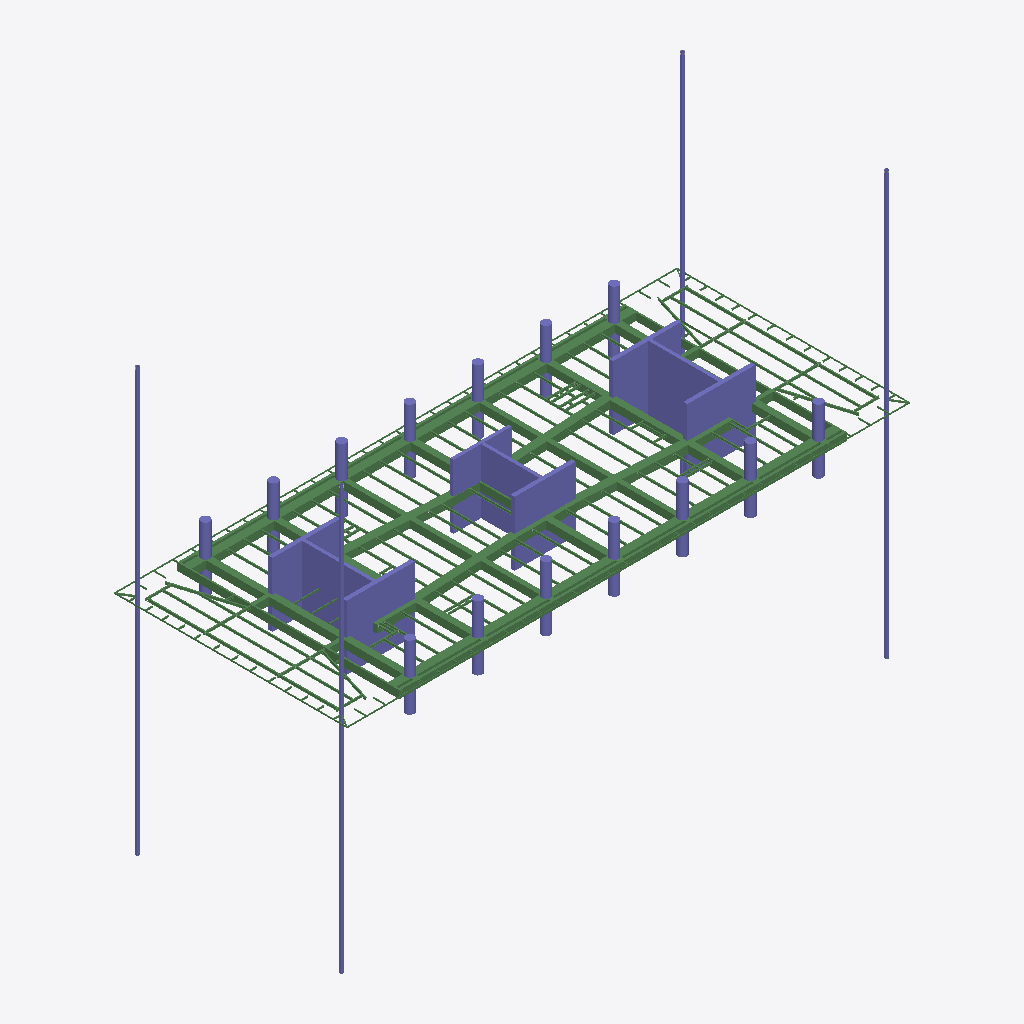
Isometric view of an IFC building model (IFC-SPF (STEP), schema IFC2X3, length unit millimetre), seen from the south-west, elements coloured by IFC class: 133 beams (green), 50 columns (violet).
Extent 70.2 m × 29.1 m × 52.8 m (x, y, z). Storeys (1): Undefined at 0.00 m. Elements (864): 251 IfcBeam, 228 IfcMechanicalFastener, 218 IfcFastener, 117 IfcDiscreteAccessory, 50 IfcColumn.

HEADER;
FILE_DESCRIPTION(('ViewDefinition[AISC_Steel_Detailing]','Option [BaseQuantities:Off]','Option [GridExport:On]','Option [Assemblies:On]','Option [Bolts:On]','Option [Rebars:On]','Option [PourObjects:Off]','Option [Welds:On]','Option [SurfaceTreatments:On]','Option [LocationBy:0]','Option [ViewColors:Off]','Option [SectionedSpine:Off]','[2 more]'),'2;1');
FILE_NAME('N19.ifc','2026-05-18T16:07:17',('GIOVANNIPC\\gcorrea'),('Structural Designer'),'IFC Database version: Work','Tekla Structures 2020 Service Pack 5, IFC Export','');
FILE_SCHEMA(('IFC2X3'));
ENDSEC;
DATA;
#37=IFCPROJECT('2G7ZFDNE16yBDU14FA92Me',#5,'Proyecto',$,$,$,$,(#11),#36);
#39=IFCSITE('2xvEzEinjBTea80yOTcujY',#5,'Obra',$,$,#38,$,$,.ELEMENT.,$,$,$,$,$);
#41=IFCBUILDING('0DMgZKYDL2xRHuqsEAdIox',#5,'Undefined',$,$,#40,$,$,.ELEMENT.,$,$,$);
#43=IFCBUILDINGSTOREY('29hdEUCErFze9E_VIAceOd',#5,'Undefined',$,$,#42,$,$,.ELEMENT.,0.0);
#7001=IFCBEAM('26RM45dGf0bOBUHd_uf6YU',#44,'main piece','950*1000','950*1000',#6998,#7000,'Hormigón_B-1/83');
#6991=IFCBEAM('2r1nfC64DDru2TbFfspK2X',#44,'main piece','950*1000','950*1000',#6985,#6990,'Hormigón_B-1/83');
#6898=IFCBEAM('1osIF6LVv8WPskuj7ztZK0',#44,'main piece','950*300','950*300',#6891,#6897,'Hormigón_B-1/98');
#14690=IFCCOLUMN('3YJMHBcdLFquzQCCsWQLMD',#14568,'main piece','CUT500*8500','CUT500*8500',#14687,#14689,'Hormigón_C-1/15');
#7077=IFCBEAM('3D$$PXekf2rvnMMnKoFBJl',#44,'main piece','950*800','950*800',#7074,#7076,'Hormigón_B-1/93');
#14728=IFCCOLUMN('0Uuc4F8$18$P6zSYRpHLt8',#14568,'main piece','CUT500*8500','CUT500*8500',#14725,#14727,'Hormigón_C-1/15');
#14710=IFCCOLUMN('0ylasvQrr50Bj2PbLi3yvc',#14568,'main piece','CUT500*7600','CUT500*7600',#14705,#14709,'Hormigón_C-1/21');
#7023=IFCBEAM('0E1XhL_Kv0HeRU9v31R8W0',#44,'main piece','950*800','950*800',#7020,#7022,'Hormigón_B-1/93');
#7054=IFCBEAM('3L0iyjKGnCkgeuGGHyqLXU',#44,'main piece','950*600','950*600',#7051,#7053,'Hormigón_B-1/95');
#7035=IFCBEAM('2ulMEIZj1BhhIseLV9hslX',#44,'main piece','950*600','950*600',#7030,#7034,'Hormigón_B-1/95');
#14767=IFCCOLUMN('3WXfITeBf2HBg90ulghqiv',#14737,'main piece','[]350*25','[]350*25',#14764,#14766,'c/25');
#14747=IFCCOLUMN('3TcGTELtz7Qv0nyS_MIiA$',#14737,'main piece','[]350*25','[]350*25',#14740,#14746,'c/25');
#14755=IFCCOLUMN('08sdNbRv1FdAxjsAKIKfLg',#14737,'main piece','[]350*25','[]350*25',#14752,#14754,'c/25');
#14580=IFCCOLUMN('2CVY7YbAX3VAkDzBW58Ygj',#14568,'main piece','CUT400*8760','CUT400*8760',#14575,#14579,'Hormigón_C-1/32');
#14640=IFCCOLUMN('2K99Uzq9XF5PJauOVtt9Oe',#14568,'main piece','CUT500*8500','CUT500*8500',#14635,#14639,'Hormigón_C-1/15');
#14674=IFCCOLUMN('1Pdk8Lhx1CK8Yb2imuEB0v',#14568,'main piece','CUT500*8500','CUT500*8500',#14671,#14673,'Hormigón_C-1/15');
#6938=IFCBEAM('2VMLUWPt9CtBGRLn6BpWQS',#44,'main piece','950*200','950*200',#6932,#6937,'Hormigón_B-1/97');
#14620=IFCCOLUMN('3hpgsZJDjF8vGvfUfwXMOi',#14568,'main piece','CUT400*8760','CUT400*8760',#14617,#14619,'Hormigón_C-1/32');
#6911=IFCBEAM('0CkWlqY255Ae0hE0iy3USY',#44,'main piece','950*300','950*300',#6905,#6910,'Hormigón_B-1/98');
#7046=IFCBEAM('1e6mU8lXH2bxyBCVV6DClg',#44,'main piece','950*800','950*800',#7043,#7045,'Hormigón_B-1/93');
#14658=IFCCOLUMN('0$M2blipL5rAyqBITBzrBI',#14568,'main piece','CUT400*7250','CUT400*7250',#14655,#14657,'Hormigón_C-1/26');
#14602=IFCCOLUMN('1nfV3FIl98MwUrAqbfcrg8',#14568,'main piece','CUT400*7250','CUT400*7250',#14597,#14601,'Hormigón_C-1/26');
#6772=IFCBEAM('39AZjRI$DEkuZrA0md3DIZ',#44,'main piece','950*1000','950*1000',#6766,#6771,'Hormigón_B-1/50');
#6804=IFCBEAM('1FbG39WY53SefUYcxqOFOv',#44,'main piece','950*1000','950*1000',#6798,#6803,'Hormigón_B-1/100');
#6857=IFCBEAM('2eoW_ZRdbASOFO0$4wfCj7',#44,'main piece','950*1000','950*1000',#6851,#6856,'Hormigón_B-1/100');
#7067=IFCBEAM('0NnJjPvXX92QxSxcEoZXJ6',#44,'main piece','950*800','950*800',#7061,#7066,'Hormigón_B-1/94');
#6829=IFCBEAM('2EbWMtDSn2euTIWzxzbuAl',#44,'main piece','950*1000','950*1000',#6823,#6828,'Hormigón_B-1/50');
#14761=IFCCOLUMN('0SvzNcOZXCXPvGfNu24d8q',#14737,'main piece','[]350*25','[]350*25',#14758,#14760,'c/25');
#7013=IFCBEAM('0pxjA_MAvD_vBHRI8rPaHS',#44,'main piece','950*800','950*800',#7008,#7012,'Hormigón_B-1/93');
#6925=IFCBEAM('2gpSDjQOf2DgXWV5DtT8q2',#44,'main piece','950*200','950*200',#6918,#6924,'Hormigón_B-1/97');
#14590=IFCCOLUMN('3BJEpZco17Iwy6ldjFLZkU',#14568,'main piece','CUT400*8760','CUT400*8760',#14587,#14589,'Hormigón_C-1/32');
#14698=IFCCOLUMN('1Wg5fD8Dv5ufFm9A$L7TaV',#14568,'main piece','CUT500*8500','CUT500*8500',#14695,#14697,'Hormigón_C-1/15');
#7106=IFCBEAM('22kRbTILjEahRfwfsusNjc',#44,'main piece','UPN160','UPN160',#7100,#7105,'b/783');
#14736=IFCCOLUMN('0yFI6BaVv8ovwlgdTruo1P',#14568,'main piece','CUT500*8500','CUT500*8500',#14733,#14735,'Hormigón_C-1/15');
#14628=IFCCOLUMN('0hwvcpPU1E0x8Lh8vmUieP',#14568,'main piece','CUT400*8760','CUT400*8760',#14625,#14627,'Hormigón_C-1/32');
#14720=IFCCOLUMN('2u3JiEbsn40Q47nTDINXji',#14568,'main piece','CUT500*7600','CUT500*7600',#14717,#14719,'Hormigón_C-1/21');
#8146=IFCBEAM('0Y9rzz0nn2Ue6yZpnoFUb5',#44,'main piece','UPN160','UPN160',#8140,#8145,'b/783');
#14650=IFCCOLUMN('1OY7eOamP6MPAR8y7oT3DK',#14568,'main piece','CUT500*8500','CUT500*8500',#14647,#14649,'Hormigón_C-1/15');
#14666=IFCCOLUMN('3G5Iipe9z4m9ioOkcDUv8f',#14568,'main piece','CUT400*7250','CUT400*7250',#14663,#14665,'Hormigón_C-1/26');
#14612=IFCCOLUMN('1N3ffEdLX4y8oHDwYtPsMv',#14568,'main piece','CUT400*7250','CUT400*7250',#14609,#14611,'Hormigón_C-1/26');
#6788=IFCBEAM('2ip6T_afrCyu9TNknHRrSC',#44,'main piece','950*1000','950*1000',#6782,#6787,'Hormigón_B-1/103');
#14682=IFCCOLUMN('3j7ydtdfvAGBYa29DUojnb',#14568,'main piece','CUT500*8500','CUT500*8500',#14679,#14681,'Hormigón_C-1/15');
#13840=IFCCOLUMN('061ZgRljnCzAv_nwxmjONl',#13756,'main piece','D1100','D1100',#13837,#13839,'Hormigón_C-1/8');
#13904=IFCCOLUMN('3nPAjUSbrAtvJfVQnNozaB',#13756,'main piece','D1100','D1100',#13901,#13903,'Hormigón_C-1/8');
#13856=IFCCOLUMN('2RlFKk4Ar6OQQI34nXcjUs',#13756,'main piece','D1100','D1100',#13853,#13855,'Hormigón_C-1/8');
#13872=IFCCOLUMN('3PFNcOnD90lflpc694FZkc',#13756,'main piece','D1100','D1100',#13869,#13871,'Hormigón_C-1/8');
#13888=IFCCOLUMN('34dhFr$2r81u6V02WcDvke',#13756,'main piece','D1100','D1100',#13885,#13887,'Hormigón_C-1/8');
#13920=IFCCOLUMN('0dwfjxNL13CvmUDO95VDTc',#13756,'main piece','D1100','D1100',#13917,#13919,'Hormigón_C-1/8');
#13770=IFCCOLUMN('02iuZDjL91$wGkzNKyGBoW',#13756,'main piece','D1100','D1100',#13763,#13769,'Hormigón_C-1/8');
#13792=IFCCOLUMN('1C82wfbR19Yu7LLG$9dSAd',#13756,'main piece','D1100','D1100',#13789,#13791,'Hormigón_C-1/8');
#13824=IFCCOLUMN('2H4qeNAcTFFgNCiZuREvm0',#13756,'main piece','D1100','D1100',#13821,#13823,'Hormigón_C-1/8');
#13936=IFCCOLUMN('0nsqgbYvXE3OPxLA_gaSha',#13756,'main piece','D1100','D1100',#13933,#13935,'Hormigón_C-1/8');
#13968=IFCCOLUMN('3dTE70DETCzPMnQVsgEO4s',#13756,'main piece','D1100','D1100',#13965,#13967,'Hormigón_C-1/8');
#13984=IFCCOLUMN('2ZRNwahUP4GhKKyEMYSKbb',#13756,'main piece','D1100','D1100',#13981,#13983,'Hormigón_C-1/8');
#13808=IFCCOLUMN('0IrZGHdjjBXPWV6J3B01Nr',#13756,'main piece','D1100','D1100',#13805,#13807,'Hormigón_C-1/8');
#13952=IFCCOLUMN('1Z$aRPRzz6Ael5RUobY7Lk',#13756,'main piece','D1100','D1100',#13949,#13951,'Hormigón_C-1/8');
#7121=IFCBEAM('0KSQ6gorXEOP2$H1v19455',#44,'main piece','UPN160','UPN160',#7115,#7120,'b/819');
#6871=IFCBEAM('2ZaGRAeLDA3ARmdJQoBDrn',#44,'main piece','950*1000','950*1000',#6865,#6870,'Hormigón_B-1/99');
#6746=IFCBEAM('0zqH6EDFn8ZAzpFO2FUygg',#44,'main piece','950*1000','950*1000',#6739,#6745,'Hormigón_B-1/102');
#7091=IFCBEAM('2ejFVLDHb07BQlcUn5F6pH',#44,'main piece','UPN160','UPN160',#7084,#7090,'b/820');
#12641=IFCBEAM('0uAwq9x1T0GAXXf63ifXtL',#44,'main piece','IPE330','IPE330',#12627,#12640,'b/1429');
#11530=IFCBEAM('1bvWD3Q4HDieGCW8yxMZcw',#44,'main piece','IPE330','IPE330',#11514,#11529,'b/1451');
#13203=IFCBEAM('11d1Ko$UrAq8AkHDGf_XxI',#44,'main piece','IPE300','IPE300',#13197,#13202,'b/623');
#13912=IFCCOLUMN('0R6MTUDET4ih$KhFZPy9Bn',#13756,'main piece','D1100','D1100',#13909,#13911,'Hormigón_C-1/8');
#11659=IFCBEAM('3YN0Uc32T0Q8JT1rlt5o89',#44,'main piece','IPE270','IPE270',#11643,#11658,'b/1449');
#13928=IFCCOLUMN('1XoHwkNTbE2QUjrycYT3f5',#13756,'main piece','D1100','D1100',#13925,#13927,'Hormigón_C-1/8');
#13079=IFCBEAM('15SMyeNe14tQCMFbhH_RAK',#44,'main piece','IPE270','IPE270',#13067,#13078,'b/1424');
#13896=IFCCOLUMN('3mxGZyYdPBqO3S32zeF1Cf',#13756,'main piece','D1100','D1100',#13893,#13895,'Hormigón_C-1/8');
#12983=IFCBEAM('1bD87T6Gb2EPwtKrqxBS1u',#44,'main piece','IPE270','IPE270',#12967,#12982,'b/1424');
#11722=IFCBEAM('1owhTNekT83Ppp00s3uLji',#44,'main piece','IPE270','IPE270',#11706,#11721,'b/1449');
#11878=IFCBEAM('3qoQ1LC19BQADKwtQZ_1sG',#44,'main piece','IPE300','IPE300',#11872,#11877,'b/623');
#6843=IFCBEAM('2kRvhW0Q120e_nt2wBtvYv',#44,'main piece','950*1000','950*1000',#6837,#6842,'Hormigón_B-1/101');
#12704=IFCBEAM('3Q7TyPbUn7MPbZtwfyYH0S',#44,'main piece','IPE330','IPE330',#12688,#12703,'b/1428');
#11444=IFCBEAM('1GPXiwCeLDURG64mnzZbD$',#44,'main piece','IPE330','IPE330',#11426,#11443,'b/1452');
#12570=IFCBEAM('0XFbs_imj4mQ_xD8ElcBwI',#44,'main piece','IPE330','IPE330',#12554,#12569,'b/1430');
#11596=IFCBEAM('1KD_tgaab2FOHSJQC4M6GL',#44,'main piece','IPE330','IPE330',#11580,#11595,'b/1450');
#13992=IFCCOLUMN('264bv9pI542PR95OjjTXMH',#13756,'main piece','D1100','D1100',#13989,#13991,'Hormigón_C-1/8');
#13944=IFCCOLUMN('3v2p8KaTr2dRFS8kuyY6m9',#13756,'main piece','D1100','D1100',#13941,#13943,'Hormigón_C-1/8');
#13254=IFCBEAM('0MJ1QFi1DDwh0b6lmlhowW',#44,'main piece','IPE270','IPE270',#13238,#13253,'b/1421');
#13960=IFCCOLUMN('1ASyLvlSLF9ffCX_rkM7hR',#13756,'main piece','D1100','D1100',#13957,#13959,'Hormigón_C-1/8');
#13976=IFCCOLUMN('1sXpZmc9zE9wrGVDC98agY',#13756,'main piece','D1100','D1100',#13973,#13975,'Hormigón_C-1/8');
#8722=IFCBEAM('2mxFLvV055t8lyTxtSDOpX',#44,'main piece','IPE270','IPE270',#8704,#8721,'b/1483');
#13816=IFCCOLUMN('0EA5Xjd$51of3HWXLNBb7D',#13756,'main piece','D1100','D1100',#13813,#13815,'Hormigón_C-1/8');
#13463=IFCBEAM('046gz5Et9CueLPgH37lkMI',#44,'main piece','IPE270','IPE270',#13447,#13462,'b/1418');
#13494=IFCBEAM('1M_Zjj8VLCGwEcK_HO2Knx',#44,'main piece','IPE270','IPE270',#13478,#13493,'b/1417');
#13832=IFCCOLUMN('06s8wdpfv0hR5BD2$ySzMo',#13756,'main piece','D1100','D1100',#13829,#13831,'Hormigón_C-1/8');
#8828=IFCBEAM('3wShxP$rr0wAHKs9NqiBYV',#44,'main piece','IPE270','IPE270',#8812,#8827,'b/1480');
#8168=IFCBEAM('3LfrkrNt58TBcUrkeucpPk',#44,'main piece','IPE270','IPE270',#8149,#8167,'b/1489');
#10265=IFCBEAM('28cIz53wb6_RHR8fZESAea',#44,'main piece','IPE270','IPE270',#10248,#10264,'b/1465');
#12209=IFCBEAM('2cgPOPFA9EUOF6QXnDZ2uL',#44,'main piece','IPE270','IPE270',#12193,#12208,'b/1438');
#10296=IFCBEAM('12ISyB5cv2DAAiqOMmzeoe',#44,'main piece','IPE270','IPE270',#10280,#10295,'b/1464');
#13800=IFCCOLUMN('1cI2v9v2L5Y83orJkcnmWE',#13756,'main piece','D1100','D1100',#13797,#13799,'Hormigón_C-1/8');
#12107=IFCBEAM('11DfwCz_r0T8uW5dvY402z',#44,'main piece','IPE270','IPE270',#12091,#12106,'b/1441');
#13432=IFCBEAM('0sslbGDsH9$QpKFz$BKjaK',#44,'main piece','IPE270','IPE270',#13416,#13431,'b/1419');
#13864=IFCCOLUMN('3eofzSL2165gIKe_HnrFNt',#13756,'main piece','D1100','D1100',#13861,#13863,'Hormigón_C-1/8');
#12308=IFCBEAM('18zwNz2Ur9iPwA0FpeF1F$',#44,'main piece','IPE270','IPE270',#12292,#12307,'b/1435');
#8882=IFCBEAM('1SvC0SXg15DPiObKgfT0dr',#44,'main piece','IPE270','IPE270',#8866,#8881,'b/1426');
#10128=IFCBEAM('00Q5cPJ4vBBAM_E33D7ib5',#44,'main piece','IPE270','IPE270',#10112,#10127,'b/1470');
#12922=IFCBEAM('09HUHJgfX85fkyM3gxe5_X',#44,'main piece','IPE270','IPE270',#12906,#12921,'b/1426');
#11783=IFCBEAM('0cW4MM8sn3neh_pPnA0Iab',#44,'main piece','IPE270','IPE270',#11767,#11782,'b/1448');
#10081=IFCBEAM('3N1CAvKID1$uSazNxxOTcz',#44,'main piece','IPE270','IPE270',#10064,#10080,'b/1471');
#13784=IFCCOLUMN('2MG_HAszb8DfYAQirXKh90',#13756,'main piece','D1100','D1100',#13781,#13783,'Hormigón_C-1/8');
#12403=IFCBEAM('1Qi39HR_D3y96GGEleb8Bx',#44,'main piece','IPE270','IPE270',#12385,#12402,'b/1357');
#10233=IFCBEAM('2X7xYjpiHD4fEaogLucx1b',#44,'main piece','IPE270','IPE270',#10217,#10232,'b/1466');
#12009=IFCBEAM('3quSB33L96vh6AzwhgoecT',#44,'main piece','IPE270','IPE270',#11993,#12008,'b/1444');
#10540=IFCBEAM('1CvrYDNk5C$8LPPrihYglf',#44,'main piece','IPE270','IPE270',#10524,#10539,'b/1461');
#13134=IFCBEAM('2xCdH3QU90SOTo1UN3gIpG',#44,'main piece','IPE270','IPE270',#13118,#13133,'b/1423');
#12243=IFCBEAM('1uN$HNGW115vT1$JN7lpAq',#44,'main piece','IPE270','IPE270',#12226,#12242,'b/1437');
#8681=IFCBEAM('0T17Zpcmv6oOPuDKkyzLrD',#44,'main piece','IPE270','IPE270',#8665,#8680,'b/1445');
#12138=IFCBEAM('0R$KmGJ_10KuzYreEUaBXc',#44,'main piece','IPE270','IPE270',#12122,#12137,'b/1440');
#9062=IFCBEAM('08$GtP$sj6u908VNI2WKTU',#44,'main piece','IPE300','IPE300',#9056,#9061,'b/654');
#12170=IFCBEAM('3kI3TqFyr78g$e8pA_gYYQ',#44,'main piece','IPE270','IPE270',#12153,#12169,'b/1439');
#10884=IFCBEAM('2iBkbQCP1AywpssctyrKAd',#44,'main piece','IPE300','IPE300',#10878,#10883,'b/513');
#12543=IFCBEAM('2EwpTb82n3IhLcTLufjE_$',#44,'main piece','IPE300','IPE300',#12537,#12542,'b/627');
#10571=IFCBEAM('1NoG_zVm51QeODpLMmAaoi',#44,'main piece','IPE270','IPE270',#10555,#10570,'b/1460');
#8861=IFCBEAM('2WsVmBQ5H4Du9CQQXGCgFI',#44,'main piece','IPE300','IPE300',#8855,#8860,'b/574');
#12276=IFCBEAM('25GYFjFeX6zfpRw73OLX$o',#44,'main piece','IPE270','IPE270',#12260,#12275,'b/1436');
#12043=IFCBEAM('0EjFdhuqbCwfn6KFuYlif$',#44,'main piece','IPE270','IPE270',#12026,#12042,'b/1443');
#12551=IFCBEAM('07vHF5QV1F_ws2Z_C3ekOc',#44,'main piece','IPE300','IPE300',#12548,#12550,'b/513');
#12339=IFCBEAM('2RwNJVt1T0$uMvg7IGQP6i',#44,'main piece','IPE270','IPE270',#12323,#12338,'b/1434');
#13525=IFCBEAM('3Kq36oIrj9GB0P5JoaTUTH',#44,'main piece','IPE270','IPE270',#13509,#13524,'b/1416');
#8850=IFCBEAM('2uEHO9PVzFixDW$k0wn7a_',#44,'main piece','IPE300','IPE300',#8843,#8849,'b/575');
#10154=IFCBEAM('2gyoQxU8v0Tv9qfQrBV_ec',#44,'main piece','IPE270','IPE270',#10143,#10153,'b/1469');
#12076=IFCBEAM('3pZXfB$j9ASO3ld3Jm$oMK',#44,'main piece','IPE270','IPE270',#12060,#12075,'b/1442');
#6962=IFCBEAM('2MDaRhs$14$BAAZfmc8dw0',#44,'main piece','950*500','950*500',#6959,#6961,'Hormigón_B-1/96');
#9240=IFCBEAM('3vp9u0EBv8buEb9PSHrI82',#44,'main piece','IPE270','IPE270',#9223,#9239,'b/1445');
#6978=IFCBEAM('1mhx3S63L6v9sAutigN9QI',#44,'main piece','950*500','950*500',#6975,#6977,'Hormigón_B-1/96');
#6952=IFCBEAM('2JMQsHsIf4UergFD32iodt',#44,'main piece','950*500','950*500',#6945,#6951,'Hormigón_B-1/96');
#8218=IFCBEAM('0IRXKaFB9APBmpBt5GmBce',#44,'main piece','IPE270','IPE270',#8200,#8217,'b/1488');
#11980=IFCBEAM('2FRhZZS4z2NPWW7kjWpZZ2',#44,'main piece','IPE270','IPE270',#11967,#11979,'b/1445');
#13222=IFCBEAM('0qYPWLHev4fxYZcUjZkozu',#44,'main piece','IPE270','IPE270',#13206,#13221,'b/1422');
#13848=IFCCOLUMN('2rAj1fuvjBzRkmoezlLjJg',#13756,'main piece','D1100','D1100',#13845,#13847,'Hormigón_C-1/8');
#12370=IFCBEAM('2SnjLzMuv5MQK$TbToEFhq',#44,'main piece','IPE270','IPE270',#12354,#12369,'b/1433');
#8479=IFCBEAM('0i2ERoV$HFwRFYkD_GZRXW',#44,'main piece','IPE270','IPE270',#8461,#8478,'b/1357');
#13880=IFCCOLUMN('0zwCdlxkXAfuajBUYJxJu8',#13756,'main piece','D1100','D1100',#13877,#13879,'Hormigón_C-1/8');
#8797=IFCBEAM('13oLOTqP9C3f8O_20KUYlv',#44,'main piece','IPE270','IPE270',#8781,#8796,'b/1481');
#11936=IFCBEAM('2Q5oWyf4bCMP4n3nMw1czi',#44,'main piece','IPE270','IPE270',#11920,#11935,'b/1432');
#12768=IFCBEAM('3qBO0L7254$hBhpbSiWcnr',#44,'main piece','IPE270','IPE270',#12755,#12767,'b/1427');
#10197=IFCBEAM('3T_rQRM0n6IBmpnNv7S3bA',#44,'main piece','IPE270','IPE270',#10185,#10196,'b/1467');
#10175=IFCBEAM('31y1hLa9P9yRhaY5qFdAsy',#44,'main piece','IPE270','IPE270',#10164,#10174,'b/1468');
#13041=IFCBEAM('0MX0BIkTv3mOvIs3D25Qpi',#44,'main piece','IPE270','IPE270',#13030,#13040,'b/1425');
#6970=IFCBEAM('3tCV2OGXb3IwLiqJbqizcR',#44,'main piece','950*500','950*500',#6967,#6969,'Hormigón_B-1/96');
#10014=IFCBEAM('0Nb3HdFYrC0h2SXaHTjrx9',#44,'main piece','IPE270','IPE270',#9995,#10013,'b/1472');
#12454=IFCBEAM('1XQrUv4sz70gTAQQY_C1nH',#44,'main piece','IPE270','IPE270',#12435,#12453,'b/1432');
#9486=IFCBEAM('12ox3BSNfCngtmLBqcZfb8',#44,'main piece','IPE270','IPE270',#9468,#9485,'b/1473');
#9908=IFCBEAM('0Gb$hZb6z8IeC5fRSeWZi_',#44,'main piece','IPE270','IPE270',#9892,#9907,'b/1473');
#11894=IFCBEAM('2RkogN2MvBnO1SxjdjmcRT',#44,'main piece','IPE270','IPE270',#11883,#11893,'b/1446');
#10602=IFCBEAM('19ISizqZ1BmA2UgvQGwC7d',#44,'main piece','IPE270','IPE270',#10586,#10601,'b/1459');
#8410=IFCBEAM('3s99Q91$j23emkD43jS0si',#44,'main piece','IPE270','IPE270',#8391,#8409,'b/1486');
#12838=IFCBEAM('19mZLaMED40xnY_puhpJDi',#44,'main piece','IPE270','IPE270',#12820,#12837,'b/1357');
#9194=IFCBEAM('0mXmoe7DnE3xKZmOdsBJK$',#44,'main piece','IPE270','IPE270',#9176,#9193,'b/1445');
#12882=IFCBEAM('2Pi9Q3rKzFGenNJZgSUngo',#44,'main piece','IPE270','IPE270',#12869,#12881,'b/1357');
#9142=IFCBEAM('2rxL9zp0bACOXKnrmWVQIt',#44,'main piece','IPE270','IPE270',#9124,#9141,'b/1422');
#9535=IFCBEAM('2n2lcXFlrBsBmr0zQQPbq0',#44,'main piece','IPE270','IPE270',#9519,#9534,'b/1473');
#11841=IFCBEAM('1_asKWgqbF7vapJcP9K6zS',#44,'main piece','IPE270','IPE270',#11830,#11840,'b/1447');
#8629=IFCBEAM('243oZKzpL6axPNZXjtnjyJ',#44,'main piece','IPE270','IPE270',#8612,#8628,'b/1484');
#8959=IFCBEAM('1sMuwJ6XH4zesd_SwBMq1_',#44,'main piece','IPE270','IPE270',#8943,#8958,'b/1507');
#9965=IFCBEAM('15Zys_WnbE7fPdRS6Sxz4L',#44,'main piece','IPE270','IPE270',#9949,#9964,'b/1473');
#9023=IFCBEAM('0KpRmVio16gf5WA2pZ2idE',#44,'main piece','IPE270','IPE270',#9012,#9022,'b/1478');
#12901=IFCBEAM('1MexAZJT1DBh0tQB5lnTe1',#44,'main piece','IPE270','IPE270',#12895,#12900,'b/626');
#13187=IFCBEAM('0tQQs2_R96MRDmXNtY22QQ',#44,'main piece','IPE270','IPE270',#13181,#13186,'b/624');
#13332=IFCBEAM('22AQIXag52K8aZXwrs1pfN',#44,'main piece','IPE240','IPE240',#13316,#13331,'b/1420');
#13747=IFCBEAM('3LfYxQyoX8vuSrU0zESdoU',#44,'main piece','[]200*100*4','[]200*100*4',#13744,#13746,'b/62');
#13755=IFCBEAM('00B1KMFjL8LA1xqxRK53q$',#44,'main piece','[]200*100*4','[]200*100*4',#13752,#13754,'b/62');
#10800=IFCBEAM('0nXbB8SN99o9KM_DjMRRQS',#44,'main piece','IPE270','IPE270',#10784,#10799,'b/1457');
#8269=IFCBEAM('3K8OhCUFL7cwalEzVdwqRx',#44,'main piece','IPE270','IPE270',#8252,#8268,'b/1487');
#8343=IFCBEAM('2SPrlrdLjCVejl1OAJfSXC',#44,'main piece','IPE270','IPE270',#8324,#8342,'b/1487');
ENDSEC;
